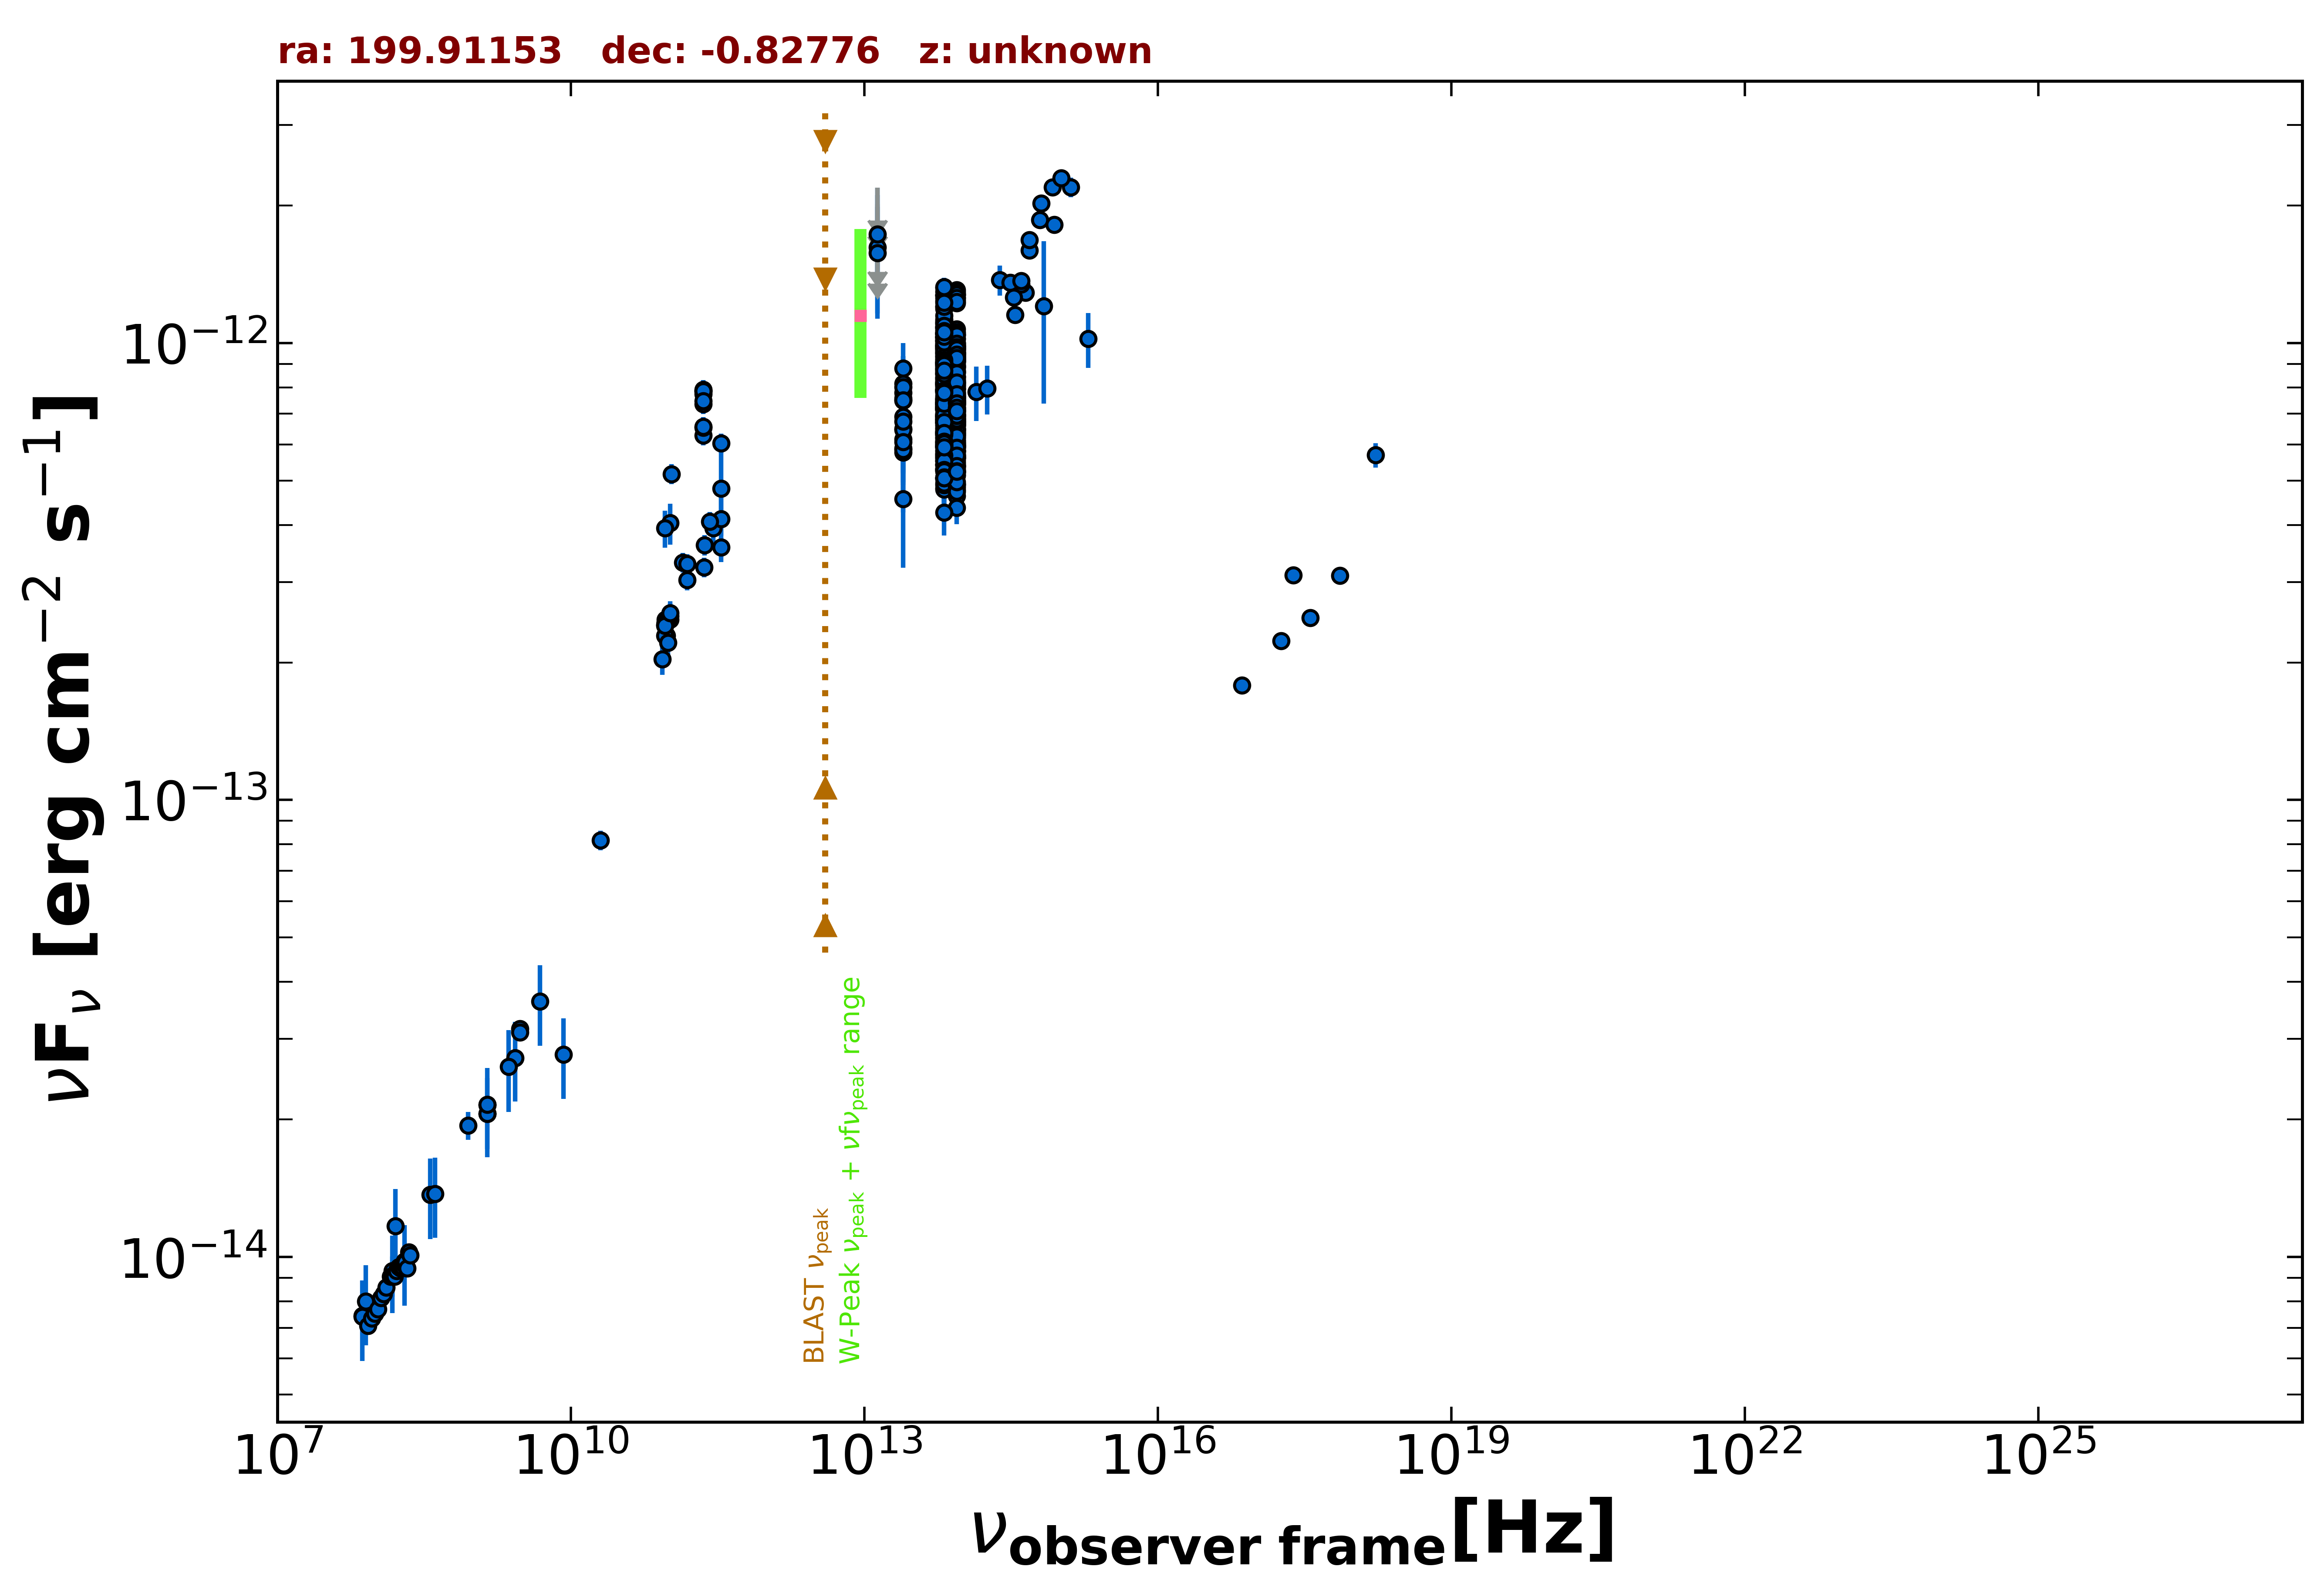

Values plotted in this chart, from the file beside it:
freq., flux, err_flux, MJD_start, MJD_end, flag, catalog, reference
1.400e+09, 2.151e-14, 5.000e-18, 55000, 55000, , FIRST, White et al. 1997  ApJ  475 479
1.400e+09, 2.056e-14, 6.150e-16, 55000, 55000, , NVSS, Condon et al. 1998  AJ  115  1693
8.870e+08, 1.941e-14, 1.365e-15, 55000, 55000, , RACS, Hale et al. 2021  PASA  38  e058
3.000e+09, 3.157e-14, 1.200e-16, 55000, 55000, , VLASSQL, Gordon et al. 2021  ApJS  255  30
3.000e+09, 3.103e-14, 9.500e-17, 55000, 55000, , VLASSQL, Gordon et al. 2021  ApJS  255  30
2.418e+17, 3.107e-13, 9.250e-15, 55000, 55000, , 4XMM-DR13, Webb et al. 2020  A&A  641  A136
7.253e+16, 1.782e-13, 5.350e-15, 55000, 55000, , 4XMM-DR13, Webb et al. 2020  A&A  641  A136
1.813e+17, 2.230e-13, 5.700e-15, 55000, 55000, , 4XMM-DR13, Webb et al. 2020  A&A  641  A136
3.627e+17, 2.503e-13, 6.150e-15, 55000, 55000, , 4XMM-DR13, Webb et al. 2020  A&A  641  A136
7.253e+17, 3.100e-13, 1.065e-14, 55000, 55000, , 4XMM-DR13, Webb et al. 2020  A&A  641  A136
1.692e+18, 5.685e-13, 3.515e-14, 55000, 55000, , 4XMM-DR13, Webb et al. 2020  A&A  641  A136
1.500e+08, 9.102e-15, 9.090e-16, 55000, 55000, , TGSS150, Intema et al. 2017  A&A  598  A781
7.400e+07, 7.430e-15, 8.150e-17, 55000, 55000, , VLSSR, Lane et al. 2014  MNRAS  440 327
2.000e+10, 8.160e-14, 4.000e-15, 55000, 55000, , AT20G, Murphy et al. 2010  MNRAS  402  2403
9.504e+10, 2.290e-13, 1.905e-14, 56920, 56920, , ALMA, Bonato et al. 2019  MNRAS  485  1188
2.850e+11, 3.933e-13, 2.850e-14, 56920, 56920, , ALMA, Bonato et al. 2019  MNRAS  485  1188
1.396e+11, 3.310e-13, 1.660e-14, 57018, 57018, , ALMA, Bonato et al. 2019  MNRAS  485  1188
3.428e+11, 3.575e-13, 1.780e-14, 57178, 57178, , ALMA, Bonato et al. 2019  MNRAS  485  1188
1.035e+11, 2.484e-13, 2.360e-14, 57378, 57378, , ALMA, Bonato et al. 2019  MNRAS  485  1188
9.150e+10, 2.288e-13, 2.175e-14, 57378, 57378, , ALMA, Bonato et al. 2019  MNRAS  485  1188
3.435e+11, 4.122e-13, 8.040e-14, 57378, 57378, , ALMA, Bonato et al. 2019  MNRAS  485  1188
2.629e+11, 4.064e-13, 2.025e-14, 57414, 57414, , ALMA, Bonato et al. 2019  MNRAS  485  1188
3.435e+11, 6.039e-13, 3.025e-14, 57489, 57489, , ALMA, Bonato et al. 2019  MNRAS  485  1188
1.064e+11, 5.171e-13, 2.585e-14, 57593, 57593, , ALMA, Bonato et al. 2019  MNRAS  485  1188
2.264e+11, 7.353e-13, 3.670e-14, 57602, 57602, , ALMA, Bonato et al. 2019  MNRAS  485  1188
2.265e+11, 7.729e-13, 3.870e-14, 57617, 57617, , ALMA, Bonato et al. 2019  MNRAS  485  1188
2.265e+11, 7.910e-13, 3.960e-14, 57617, 57617, , ALMA, Bonato et al. 2019  MNRAS  485  1188
2.265e+11, 7.876e-13, 3.940e-14, 57617, 57617, , ALMA, Bonato et al. 2019  MNRAS  485  1188
2.265e+11, 7.828e-13, 3.915e-14, 57619, 57619, , ALMA, Bonato et al. 2019  MNRAS  485  1188
2.265e+11, 7.856e-13, 3.915e-14, 57622, 57622, , ALMA, Bonato et al. 2019  MNRAS  485  1188
2.265e+11, 6.284e-13, 3.150e-14, 57626, 57626, , ALMA, Bonato et al. 2019  MNRAS  485  1188
2.265e+11, 6.538e-13, 3.260e-14, 57626, 57626, , ALMA, Bonato et al. 2019  MNRAS  485  1188
2.265e+11, 6.563e-13, 3.285e-14, 57626, 57626, , ALMA, Bonato et al. 2019  MNRAS  485  1188
2.265e+11, 7.475e-13, 3.735e-14, 57626, 57626, , ALMA, Bonato et al. 2019  MNRAS  485  1188
1.035e+11, 4.036e-13, 4.140e-14, 57677, 57677, , ALMA, Bonato et al. 2019  MNRAS  485  1188
9.150e+10, 3.935e-13, 3.660e-14, 57677, 57677, , ALMA, Bonato et al. 2019  MNRAS  485  1188
3.435e+11, 4.809e-13, 1.030e-13, 57677, 57677, , ALMA, Bonato et al. 2019  MNRAS  485  1188
9.222e+10, 2.451e-13, 1.225e-14, 57760, 57760, , ALMA, Bonato et al. 2019  MNRAS  485  1188
9.279e+10, 2.481e-13, 1.240e-14, 57761, 57761, , ALMA, Bonato et al. 2019  MNRAS  485  1188
9.279e+10, 2.448e-13, 1.225e-14, 57762, 57762, , ALMA, Bonato et al. 2019  MNRAS  485  1188
9.279e+10, 2.431e-13, 1.220e-14, 57763, 57763, , ALMA, Bonato et al. 2019  MNRAS  485  1188
1.538e+11, 3.286e-13, 1.645e-14, 57774, 57774, , ALMA, Bonato et al. 2019  MNRAS  485  1188
1.550e+11, 3.030e-13, 1.515e-14, 57781, 57781, , ALMA, Bonato et al. 2019  MNRAS  485  1188
2.294e+11, 3.230e-13, 1.605e-14, 57828, 57828, , ALMA, Bonato et al. 2019  MNRAS  485  1188
9.150e+10, 2.416e-13, 1.190e-14, 57926, 57926, , ALMA, Bonato et al. 2019  MNRAS  485  1188
1.035e+11, 2.525e-13, 1.245e-14, 57926, 57926, , ALMA, Bonato et al. 2019  MNRAS  485  1188
9.150e+10, 2.406e-13, 1.185e-14, 57988, 57988, , ALMA, Bonato et al. 2019  MNRAS  485  1188
1.035e+11, 2.567e-13, 1.240e-14, 57988, 57988, , ALMA, Bonato et al. 2019  MNRAS  485  1188
2.330e+11, 3.611e-13, 1.865e-14, 57988, 57988, , ALMA, Bonato et al. 2019  MNRAS  485  1188
8.620e+10, 2.034e-13, 1.550e-14, 58059, 58059, , ALMA, Bonato et al. 2019  MNRAS  485  1188
9.820e+10, 2.209e-13, 1.765e-14, 58059, 58059, , ALMA, Bonato et al. 2019  MNRAS  485  1188
1.389e+14, 7.814e-13, 1.069e-13, 55000, 55000, , 2MASS, Skrutskie et al. 2006  AJ  131  1163
1.804e+14, 7.952e-13, 9.690e-14, 55000, 55000, , 2MASS, Skrutskie et al. 2006  AJ  131  1163
2.427e+14, 1.374e-12, 1.050e-13, 55000, 55000, , 2MASS, Skrutskie et al. 2006  AJ  131  1163
8.817e+13, 7.373e-13, 3.200e-15, 55000, 55000, , UNWISE, Schlafly et al. 2019  ApJS  240  30
6.517e+13, 7.417e-13, 4.600e-15, 55000, 55000, , UNWISE, Schlafly et al. 2019  ApJS  240  30
8.817e+13, 5.205e-13, 1.340e-14, 55000, 55000, , WISE, Wright et al. 2010  AJ  140  1868
6.517e+13, 5.514e-13, 1.475e-14, 55000, 55000, , WISE, Wright et al. 2010  AJ  140  1868
2.498e+13, 6.898e-13, 4.005e-14, 55000, 55000, , WISE, Wright et al. 2010  AJ  140  1868
1.363e+13, 1.204e-12, 1.625e-13, 55000, 55000, , WISE, Wright et al. 2010  AJ  140  1868
... 580 more rows
